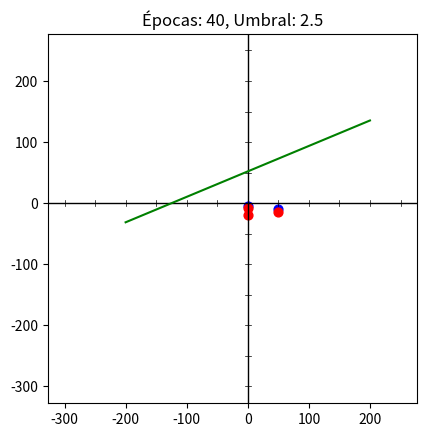

Recreate this plot in Python.
import numpy as np
import matplotlib.pyplot as plt

# Función de activación escalonada
def activacion_escalonada(valor, umbral):
    return 1 if valor > umbral else 0

# Entrenamiento del perceptrón
def perceptron(operaciones, valores, entradas, salida, pesos, umbral):
    epocas = 0
    max_epocas = 10000
    escala = 50
    
    # Configuración de la gráfica
    fig, ax = plt.subplots()
    ax.set_xlim(-300, 300)
    ax.set_ylim(-300, 300)
    ax.set_aspect('equal')

    def plot():
        ax.clear()
        
        # Dibuja el plano cartesiano
        ax.axhline(0, color='black', lw=1)
        ax.axvline(0, color='black', lw=1)

        # Líneas de escala
        for x in range(-300, 300, escala):
            ax.plot([x, x], [-5, 5], color='black', lw=0.5)
            ax.plot([-5, 5], [x, x], color='black', lw=0.5)

        # Dibuja la recta de decisión
        if pesos[0] != 0 and pesos[1] != 0:
            x = np.linspace(-200, 200, 400)
            y = -(pesos[0] * x / pesos[1]) + (umbral / pesos[1]) * escala
            ax.plot(x, y, color='green', label='Recta de decisión')

        # Dibuja los puntos
        for s in range(operaciones):
            x = entradas[s][0] * escala
            y = -entradas[s][1] * escala
            color = 'red' if salida[s] == 1 else 'blue'
            ax.scatter(x, y, color=color, s=40)

        ax.set_title(f'Épocas: {epocas}, Umbral: {umbral}')
        plt.pause(0.01)

    # Entrenamiento
    while epocas < max_epocas:
        plot()
        error = 0

        for s in range(operaciones):
            resultado = sum(entradas[s][i] * pesos[i] for i in range(valores))
            resultado = activacion_escalonada(resultado, umbral)

            if resultado != salida[s]:
                error = 1
                ajuste = salida[s] - resultado
                umbral -= ajuste

                for i in range(valores):
                    pesos[i] += ajuste * entradas[s][i]

        if error == 0:
            print("\nPerceptrón entrenado correctamente.")
            break

        epocas += 1

    # Mantener el gráfico abierto
    input("Presiona Enter para cerrar...")

# Función principal
def main():
    # Datos normalizados de 5 personas (Sexo, Edad, Peso, Altura, IMC)
    entradas = np.array([
        [0, 0.1, 0.25, 0.5, 0.18],  # Persona 1
        [1, 0.2, 0.3, 0.6, 0.22],   # Persona 2
        [0, 0.15, 0.35, 0.55, 0.19], # Persona 3
        [1, 0.3, 0.4, 0.7, 0.25],   # Persona 4
        [0, 0.4, 0.45, 0.75, 0.3],  # Persona 5
    ])

    # Salidas esperadas (0 o 1)
    salida = np.array([0, 0, 1, 1, 1])  # Clasificados en dos grupos linealmente separables

    # Inicialización de pesos y umbral
    pesos = np.zeros(5, dtype=float)  # 5 atributos por persona
    umbral = 0.5

    # Llamamos a la función de entrenamiento
    perceptron(5, 5, entradas, salida, pesos, umbral)

if __name__ == "__main__":
    main()
